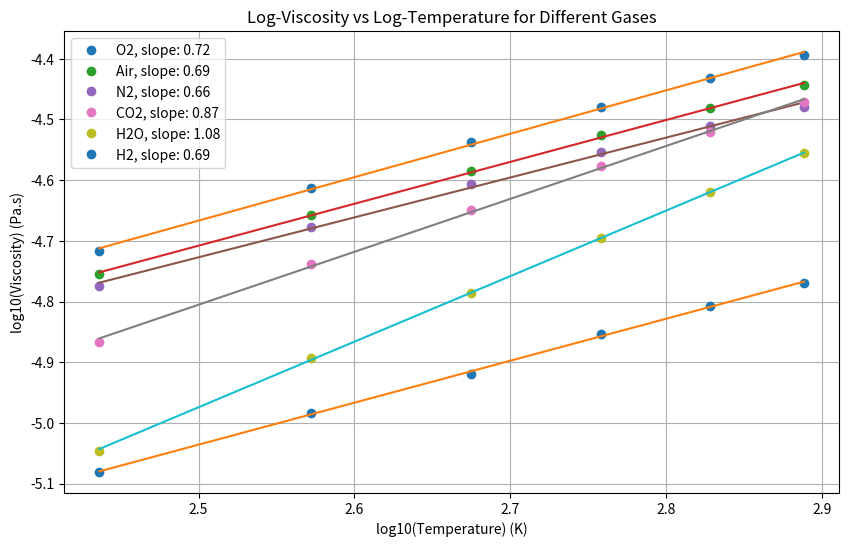

Source code (Python):
"""Sure, here’s a Python program that uses the matplotlib and numpy libraries to plot the given data on a log(viscosity) against temperature plot and fit a straight line to each gas, thus calculating the power law exponent of viscosity on temperature for each gas.

Python
AI-generated code. Review and use carefully. More info on FAQ.
"""
import matplotlib.pyplot as plt
import numpy as np

# Data from https://myengineeringtools.com/Data_Diagrams/Viscosity_Gas.html
# omitting 600C data and -150 and -100C data
temperature = np.array([0, 100, 200, 300, 400, 500])
viscosity = { # in mPs.s
    'O2': np.array([0.0192, 0.0244, 0.029, 0.0332, 0.037, 0.0404]),
    'Air': np.array([ 0.0176, 0.022, 0.026, 0.0298, 0.033, 0.036]),
    'N2': np.array([ 0.0168, 0.021, 0.0248, 0.028, 0.0308, 0.0332]),
    'CO2': np.array([ 0.0136, 0.0183, 0.0224, 0.0265, 0.0302, 0.0338]),
    'H2O': np.array([ 0.009, 0.0128, 0.0164, 0.0202, 0.024, 0.0278]),
    'H2': np.array([ 0.0083, 0.0104, 0.01202, 0.014, 0.0156, 0.017])
}

# Convert temperature to Kelvin
temperature = temperature + 273.15

# Plotting
plt.figure(figsize=(10, 6))
for gas, vis in viscosity.items():
    vis = vis / 1000 #Convert mPa.s to Ps.a
    #mask = np.isfinite(vis)
    mask = [value is not None for value in vis]
    slope, intercept = np.polyfit(np.log10(temperature[mask]), np.log10(vis[mask]), 1)
    print(f"{gas:6}    {slope:.3f}  {intercept:.2f}")
    plt.plot(np.log10(temperature), np.log10(vis), 'o', label=f'{gas}, slope: {slope:.2f}')
    plt.plot(np.log10(temperature), slope * np.log10(temperature) + intercept, '-')
plt.xlabel('log10(Temperature) (K)')
plt.ylabel('log10(Viscosity) (Pa.s)')
plt.legend()
plt.grid(True)
plt.title('Log-Viscosity vs Log-Temperature for Different Gases')
plt.savefig("visc-temp.png")
plt.close()
